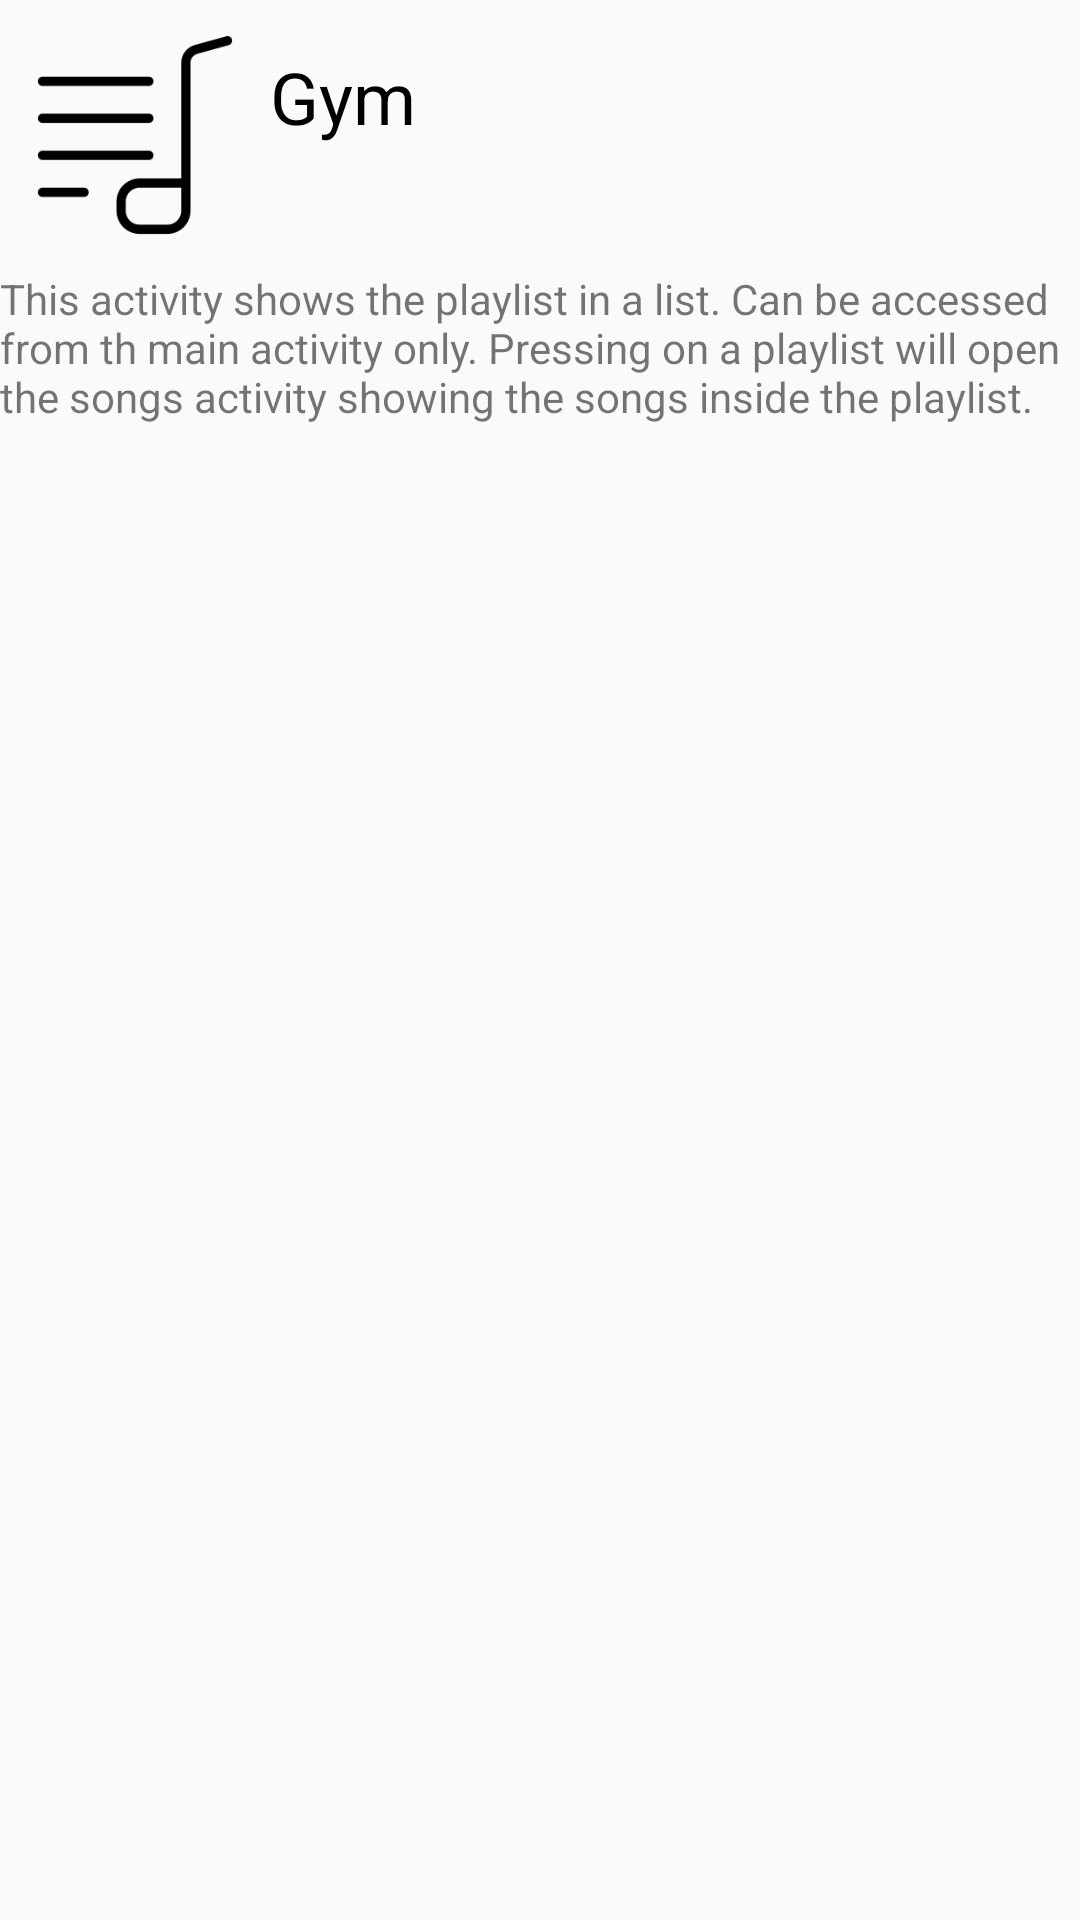

Layout XML and referenced resources for this Android screen:
<!-- AndroidManifest.xml: application theme AppTheme -->
<!-- res/layout/activity_playlists.xml -->
<?xml version="1.0" encoding="utf-8"?>
<LinearLayout
    xmlns:android="http://schemas.android.com/apk/res/android"
    android:orientation="vertical"
    android:layout_width="wrap_content"
    android:layout_height="wrap_content">

    <LinearLayout
        android:layout_width="wrap_content"
        android:layout_height="wrap_content">

        <ImageView
            android:layout_width="90dp"
            android:layout_height="90dp"
            android:src="@drawable/ic_playlist"
            android:padding="8dp"/>

        <TextView
            android:id="@+id/playlistName"
            android:layout_width="wrap_content"
            android:layout_marginTop="16dp"
            android:layout_height="wrap_content"
            android:text="@string/samplePlaylist"
            android:textColor="#000000"
            android:textSize="24sp"/>
    </LinearLayout>

    <TextView
        android:layout_width="wrap_content"
        android:layout_height="wrap_content"
        android:text="@string/playlistsActivity"/>


</LinearLayout>
<!-- resources referenced by this layout -->
<resources>
  <!-- drawable ic_playlist: png bitmap (drawable, 3073 bytes) -->
  <string name="playlistsActivity">This activity shows the playlist in a list. Can be accessed from th main activity only. Pressing on a playlist will open the songs activity showing the songs inside the playlist.</string>
  <string name="samplePlaylist">Gym</string>
  <style name="AppTheme" parent="Theme.AppCompat.Light.DarkActionBar">
          
          <item name="colorPrimary">@color/colorPrimary</item>
          <item name="colorPrimaryDark">@color/colorPrimaryDark</item>
          <item name="colorAccent">@color/colorAccent</item>
      </style>
  <color name="colorPrimary">#F44336</color>
  <color name="colorPrimaryDark">#D32F2F</color>
  <color name="colorAccent">#651FFF</color>
</resources>
